Image classification data set "dataset" (stahiomar/Cat-Breed-Classification-using-CNN on GitHub). Class labels (3): orange cat, siamese cat, sphynx cat.

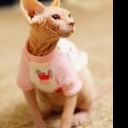
Label: sphynx cat

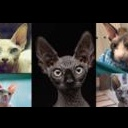
Label: sphynx cat

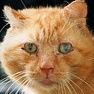
Label: orange cat

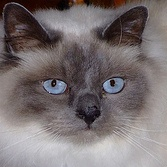
Label: siamese cat

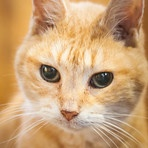
Label: orange cat

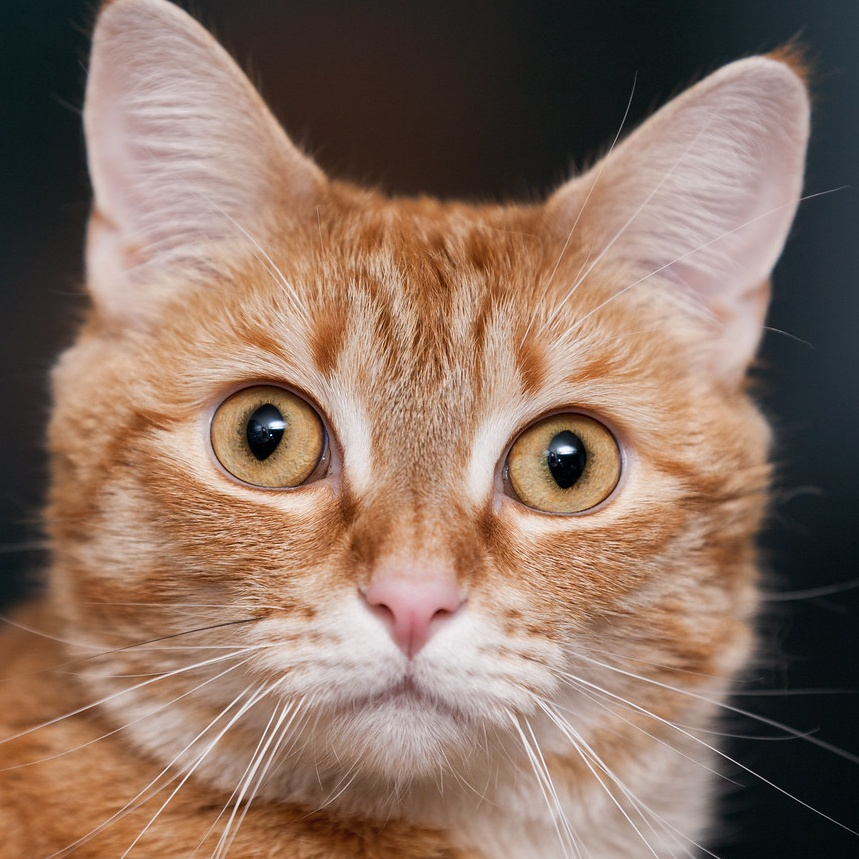
Label: orange cat
